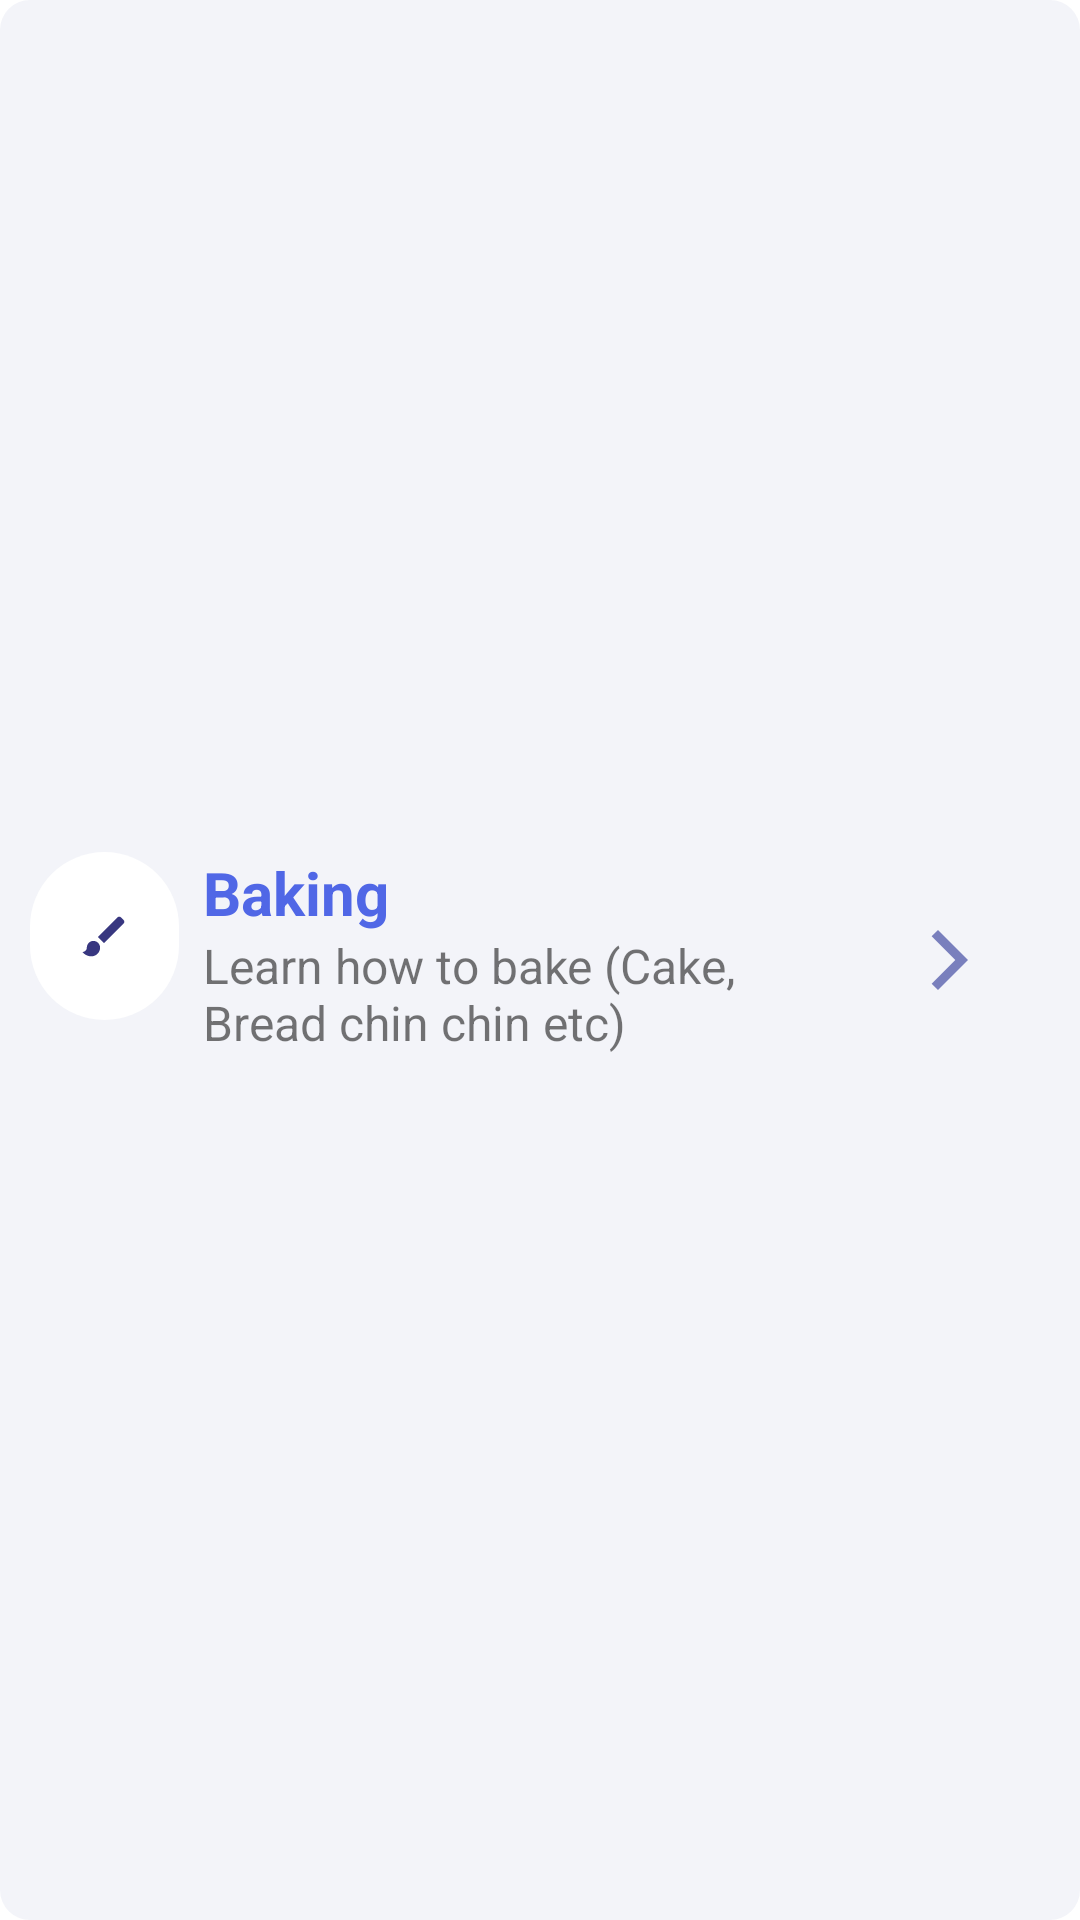

Here is an Android app screen rendered from its layout file. Give the layout XML and the strings, colors and styles it references.
<!-- AndroidManifest.xml: application theme Theme.TEDC -->
<!-- res/layout/skill_item.xml -->
<?xml version="1.0" encoding="utf-8"?>
<FrameLayout xmlns:android="http://schemas.android.com/apk/res/android"
    android:layout_width="match_parent"
    android:layout_height="wrap_content"
    android:layout_marginVertical="5dp"
    android:padding="10dp"
    android:backgroundTint="@color/primaryvariant2"
    android:background="@drawable/rounded_bg">

    <LinearLayout
        android:layout_width="match_parent"
        android:layout_height="wrap_content"
        android:weightSum="3"
        android:layout_gravity="center"
        android:orientation="horizontal">
        <FrameLayout
            android:layout_width="0dp"
            android:layout_height="wrap_content"
            android:layout_gravity="start"
            android:layout_marginBottom="16dp"
            android:layout_weight="0.45"
            android:layout_marginRight="8dp"
            android:background="@drawable/cirlcle_bg"
            android:backgroundTint="@color/white"
            android:padding="16dp">

            <ImageView
                android:layout_width="wrap_content"
                android:layout_height="wrap_content"
                android:src="@drawable/ic_brush" />
        </FrameLayout>


        <LinearLayout
            android:layout_width="0dp"
            android:layout_height="wrap_content"
            android:layout_weight="2"
            android:orientation="vertical">


            <TextView
                android:layout_width="match_parent"
                android:layout_height="wrap_content"
                android:text="Baking"
                android:id="@+id/skill_name"
                android:textStyle="bold"
                android:textSize="20dp"
                android:textColor="@color/darkslateblue"
               />
            <TextView
                android:layout_width="match_parent"
                android:layout_height="wrap_content"
                android:textSize="16dp"
                android:id="@+id/skill_description"
                android:ellipsize="end"
                android:maxLines="2"
                android:text="@string/baking"/>


        </LinearLayout>


        <FrameLayout
            android:layout_width="0dp"
            android:layout_height="match_parent"
            android:layout_weight="0.5">
            <ImageView
                android:layout_width="wrap_content"
                android:layout_height="match_parent"
                android:layout_gravity="center"
                android:src="@drawable/ic_arrow_forward"/>
        </FrameLayout>


    </LinearLayout>

</FrameLayout>
<!-- resources referenced by this layout -->
<resources>
  <color name="darkslateblue">#5067E6</color>
  <color name="primaryvariant2">#0F3B449F</color>
  <color name="white">#FFFFFFFF</color>
  <!-- drawable cirlcle_bg (drawable) -->
  <?xml version="1.0" encoding="utf-8"?>
  <shape xmlns:android="http://schemas.android.com/apk/res/android" android:shape="rectangle" >
  
      <corners android:radius="50dp"/>
  
  </shape>
  <!-- drawable ic_arrow_forward (drawable) -->
  <vector android:height="24dp" android:tint="@color/primaryvariant"
      android:viewportHeight="24" android:viewportWidth="24"
      android:width="24dp" xmlns:android="http://schemas.android.com/apk/res/android">
      <path android:fillColor="@android:color/darker_gray" android:pathData="M5.88,4.12L13.76,12l-7.88,7.88L8,22l10,-10L8,2z"/>
  </vector>
  <!-- drawable ic_brush (drawable) -->
  <vector android:height="24dp" android:tint="#383780"
      android:viewportHeight="24" android:viewportWidth="24"
      android:width="24dp" xmlns:android="http://schemas.android.com/apk/res/android">
      <path android:fillColor="@android:color/white" android:pathData="M7,14c-1.66,0 -3,1.34 -3,3 0,1.31 -1.16,2 -2,2 0.92,1.22 2.49,2 4,2 2.21,0 4,-1.79 4,-4 0,-1.66 -1.34,-3 -3,-3zM20.71,4.63l-1.34,-1.34c-0.39,-0.39 -1.02,-0.39 -1.41,0L9,12.25 11.75,15l8.96,-8.96c0.39,-0.39 0.39,-1.02 0,-1.41z"/>
  </vector>
  <!-- drawable rounded_bg (drawable) -->
  <?xml version="1.0" encoding="utf-8"?>
  <shape xmlns:android="http://schemas.android.com/apk/res/android" android:shape="rectangle" >
  
      <corners android:radius="10dp"/>
  
  </shape>
  <string name="baking">Learn  how to bake  (Cake, Bread chin chin etc)</string>
  <style name="Theme.TEDC" parent="Theme.MaterialComponents.DayNight.NoActionBar">
          
          <item name="colorPrimary">@color/darkslateblue</item>
          <item name="colorPrimaryVariant">@color/primaryvariant</item>
          <item name="colorOnPrimary">@color/white</item>
          
          <item name="colorSecondary">@color/sandybrown</item>
          <item name="colorSecondaryVariant">@color/secondaryvariant</item>
          <item name="colorOnSecondary">@color/onsecondary</item>
          
          <item name="android:statusBarColor" tools:targetApi="l">?attr/colorPrimaryVariant</item>
          
      </style>
  <color name="primaryvariant">#A93B449F</color>
  <color name="sandybrown">#f5c34a</color>
  <color name="secondaryvariant">#8AF5C34A</color>
  <color name="onsecondary">#252525</color>
</resources>
